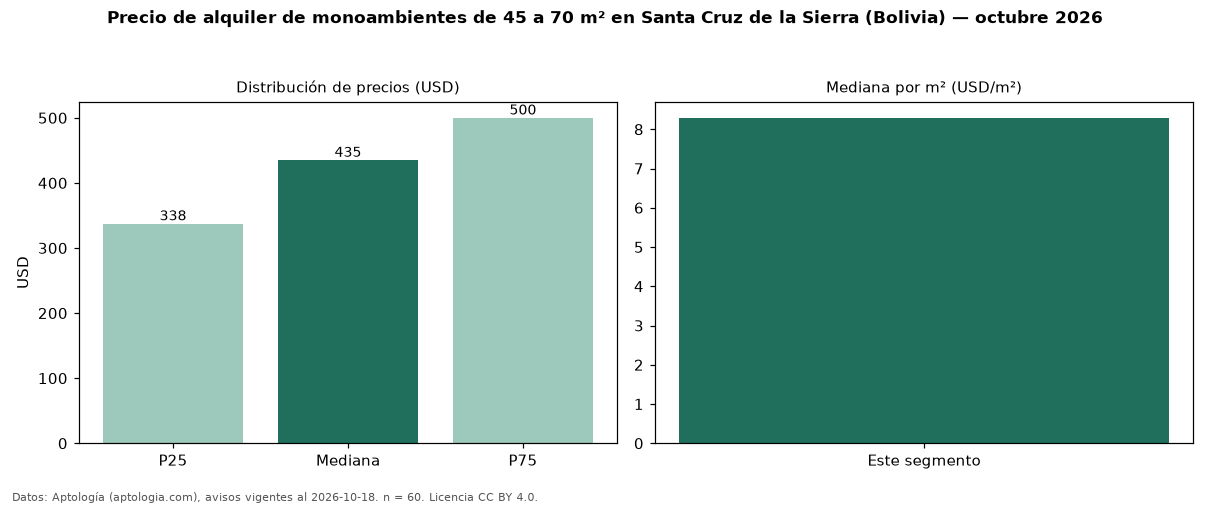

The data file committed next to this chart (first rows):
seccion, metrica, valor, moneda, n
filtro, area2, de 45 a 70 m², , 60
precio, p25, 337.5, USD, 60
precio, mediana, 435.0, USD, 60
precio, p75, 500.0, USD, 60
precio, minimo, 220.0, USD, 60
precio, maximo, 750.0, USD, 60
m2, mediana_precio_m2, 8.29, USD, 60
m2, area_mediana_m2, 50.0, m2, 60
admin, mediana_admin_mes, 35.0, USD, 16
banos, mediana_banos, 1.0, , 
fuente, fecha_datos, 2026-10-18, , 
fuente, atribucion, https://www.aptologia.com/bo, , 
fuente, licencia, CC BY 4.0, , 
